Run: headless pygame with SDL's dummy video driver; simulated clock (each Clock.tick advances the game by its frame time, no real sleeping); random seed 0; keys injected as events and as key.get_pressed() state; mouse plan: one left click at the window centre at the start of phase 2, then a move to the lower-right quarter at the start of phase 3.
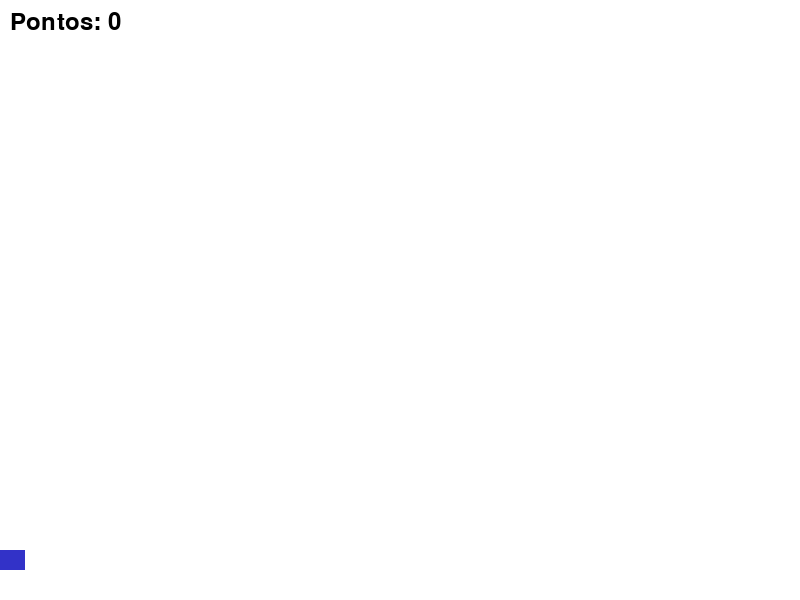
Frame 1 of 4 · flips 1–60 · no input
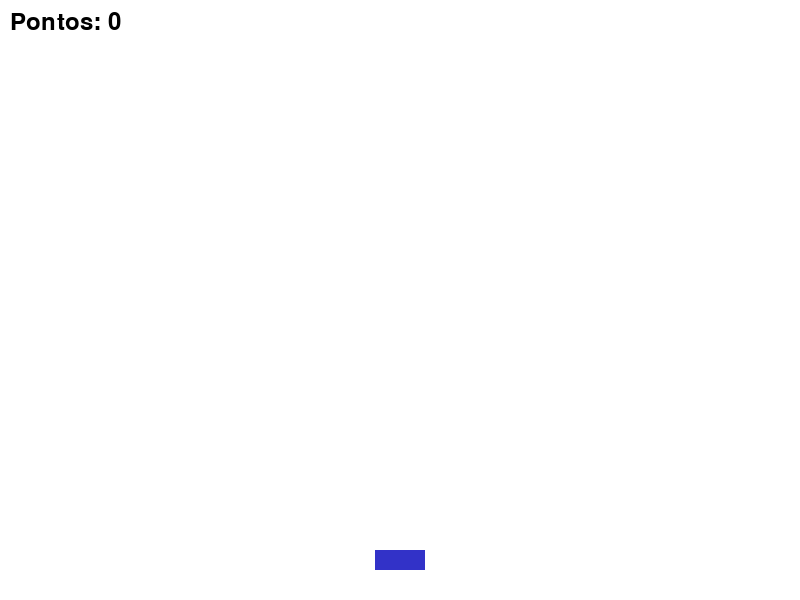
Frame 2 of 4 · flips 61–180 · clicked the window centre · tapped SPACE, RETURN · held RIGHT (→), D
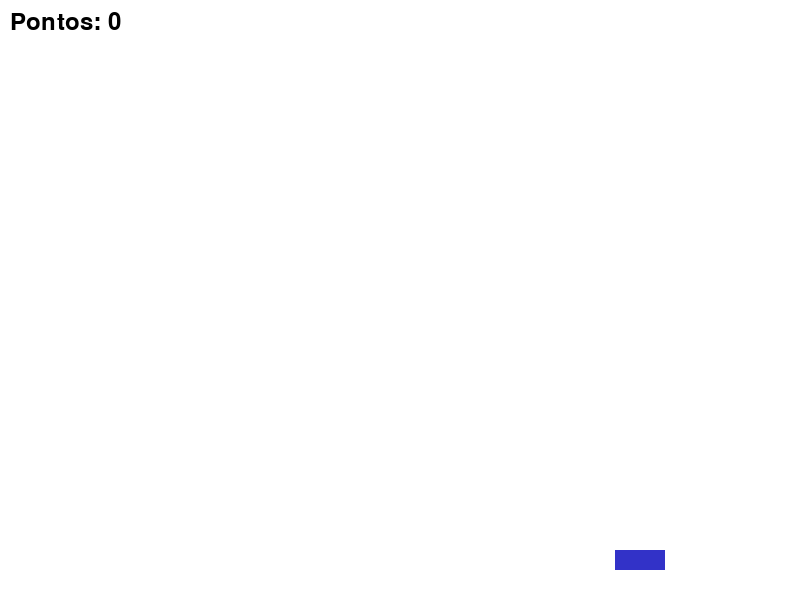
Frame 3 of 4 · flips 181–300 · moved the mouse to the lower-right quarter · held DOWN (↓), S
Frame 4 of 4 · flips 301–420 · held LEFT (←), A, UP (↑), W · screen unchanged from frame 3, image omitted

The pygame program that drew these frames:

import pygame
import random
import sys

# Inicialização
pygame.init()
WIDTH, HEIGHT = 800, 600
screen = pygame.display.set_mode((WIDTH, HEIGHT))
pygame.display.set_caption("Jogo de Alvos")
clock = pygame.time.Clock()

# Cores
WHITE = (255, 255, 255)
RED = (200, 50, 50)
BLUE = (50, 50, 200)
BLACK = (0, 0, 0)

# Jogador
PLAYER_WIDTH = 50
PLAYER_HEIGHT = 20
player_y = HEIGHT - 50

# Balas
bullets = []
BULLET_SPEED = 8

# Alvos
targets = []
TARGET_SPEED = 2
SPAWN_EVENT = pygame.USEREVENT + 1
pygame.time.set_timer(SPAWN_EVENT, 1200)

# Pontuação
score = 0
font = pygame.font.SysFont(None, 36)

def spawn_target():
    direction = random.choice(["up", "down"])
    x = random.randint(20, WIDTH - 20)

    if direction == "up":
        y = HEIGHT + 30
        speed = -TARGET_SPEED
    else:
        y = -30
        speed = TARGET_SPEED

    rect = pygame.Rect(x, y, 30, 30)
    targets.append({"rect": rect, "speed": speed})

# Loop principal
running = True
while running:
    clock.tick(60)
    screen.fill(WHITE)

    for event in pygame.event.get():
        if event.type == pygame.QUIT:
            running = False

        if event.type == SPAWN_EVENT:
            spawn_target()

        if event.type == pygame.KEYDOWN:
            if event.key == pygame.K_SPACE:
                mx, my = pygame.mouse.get_pos()
                bullet_rect = pygame.Rect(mx - 3, player_y, 6, 10)
                bullets.append(bullet_rect)

    # Jogador segue o mouse
    mouse_x, _ = pygame.mouse.get_pos()
    player_rect = pygame.Rect(mouse_x - PLAYER_WIDTH // 2, player_y, PLAYER_WIDTH, PLAYER_HEIGHT)
    pygame.draw.rect(screen, BLUE, player_rect)

    # Atualizar balas
    for bullet in bullets[:]:
        bullet.y -= BULLET_SPEED
        pygame.draw.rect(screen, BLACK, bullet)
        if bullet.bottom < 0:
            bullets.remove(bullet)

    # Atualizar alvos
    for target in targets[:]:
        target["rect"].y += target["speed"]
        pygame.draw.rect(screen, RED, target["rect"])

        # Remover se sair da tela
        if target["rect"].top > HEIGHT or target["rect"].bottom < 0:
            targets.remove(target)

        # Colisão bala x alvo
        for bullet in bullets[:]:
            if bullet.colliderect(target["rect"]):
                bullets.remove(bullet)
                targets.remove(target)
                score += 1
                break

    # Mostrar pontuação
    score_text = font.render(f"Pontos: {score}", True, BLACK)
    screen.blit(score_text, (10, 10))

    pygame.display.flip()

pygame.quit()
sys.exit()
